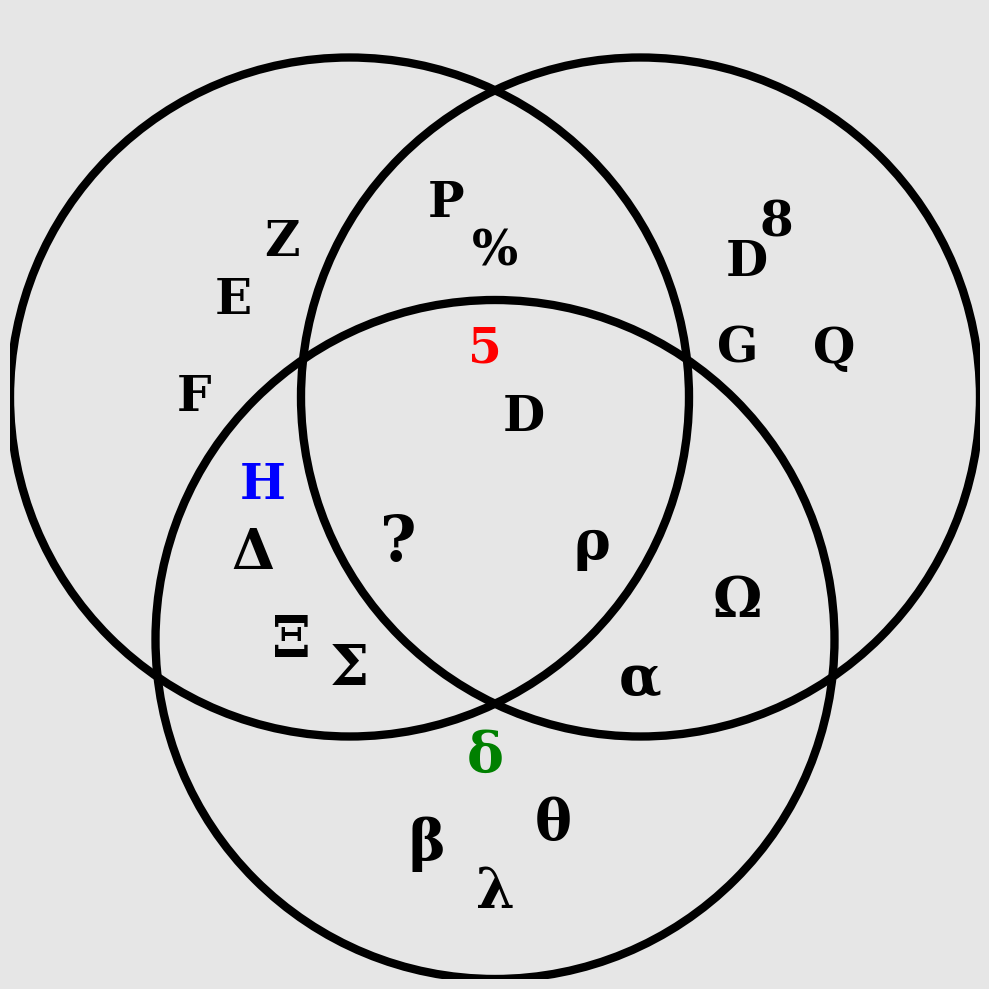

The matplotlib source for this figure:
import matplotlib.pyplot as plt
import matplotlib.patches as patches

def create_hickory_venn_diagram():

    fig, ax = plt.subplots(figsize=(10, 10))

    fig.patch.set_facecolor('#E6E6E6')
    ax.set_facecolor('#E6E6E6')

    circle_settings = [
        {'center': (0.35, 0.6), 'radius': 0.35},  # Top Left
        {'center': (0.65, 0.6), 'radius': 0.35},  # Top Right
        {'center': (0.5, 0.35), 'radius': 0.35}   # Bottom
    ]

    for circle in circle_settings:
        c = patches.Circle(
            circle['center'],
            circle['radius'],
            linewidth=6,
            edgecolor='black',
            facecolor='none'
        )
        ax.add_patch(c)

    text_elements = [
        # Top Left (Straight lines) - Changed to E, F, H, Z
        (0.23, 0.70, 'E', 'black', 35),
        (0.19, 0.60, 'F', 'black', 35),
        (0.26, 0.51, 'H', 'blue', 35),
        (0.28, 0.76, 'Z', 'black', 35),

        # Top Right (Curved lines) - Changed to D, Q, G
        (0.76, 0.74, 'D', 'black', 35),
        (0.85, 0.65, 'Q', 'black', 35),
        (0.75, 0.65, 'G', 'black', 35),
        (0.79, 0.78, '8', 'black', 35), # Added a number with curves

        # Bottom (Greek Lowercase/General) - Changed to alpha, lambda, beta
        (0.50, 0.09, 'λ', 'black', 40),
        (0.43, 0.14, 'β', 'black', 40),
        (0.56, 0.16, 'θ', 'black', 40),
        (0.49, 0.23, 'δ', 'green', 40),

        # Top Intersection (Mixed Straight/Curved) - Changed to P, 5
        (0.50, 0.75, '%', 'black', 35),
        (0.45, 0.80, 'P', 'black', 35),
        (0.49, 0.65, '5', 'red', 35),
        (0.53, 0.58, 'D', 'black', 35),

        # Left Intersection (Greek Straight-ish) - Changed to Delta, Sigma
        (0.25, 0.44, 'Δ', 'black', 40),
        (0.35, 0.32, 'Σ', 'black', 40),
        (0.29, 0.35, 'Ξ', 'black', 40),

        # Right Intersection (Greek Curved) - Changed to rho, alpha
        (0.60, 0.45, 'ρ', 'black', 40),
        (0.65, 0.31, 'α', 'black', 40),
        (0.75, 0.39, 'Ω', 'black', 40),

        # Center (Target)
        (0.40, 0.45, '?', 'black', 45)
    ]

    for x, y, char, color, size in text_elements:
        ax.text(
            x, y, char,
            color=color,
            fontsize=size,
            ha='center',
            va='center',
            fontfamily='serif',
            fontweight='bold'
        )

    # 4. Final Formatting
    ax.set_xlim(0, 1)
    ax.set_ylim(0, 1)
    ax.set_aspect('equal')
    ax.axis('off')

    # 5. Save/Show
    plt.tight_layout()
    plt.show()

if __name__ == "__main__":
    create_hickory_venn_diagram()
